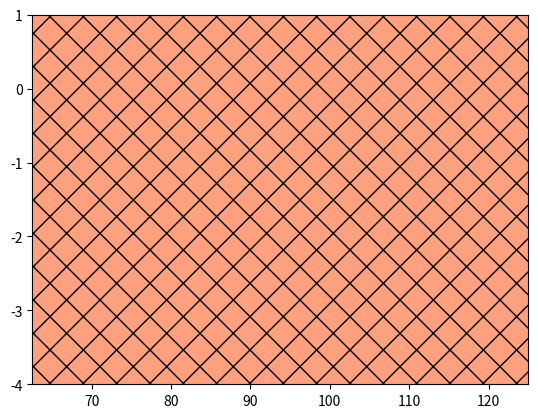

This chart was generated by the following Python code: (Note: this script raises an exception after producing the figure.)
import numpy as np
import matplotlib.pyplot as plt
import matplotlib.patches as pat
v = 246
mh = 125
gammatot = 4.1e-3
brinv = 0.08

def gamma_ss(m,a):
    return (v*10**a)**2 / (gammatot * 32 * np.pi * mh) * np.sqrt(1- 4*m**2/mh**2)

def gamma_DD(m,a):
    return (10**a)**2 * mh / (gammatot * 32 * np.pi) * np.power(1- 4*m**2/mh**2, 3/2)

def gamma_MM(m,a):
    return (10**a)**2 * mh / (gammatot * 16 * np.pi) * np.power(1- 4*m**2/mh**2, 3/2)

def gamma_VV(m,a):
    return (v*10**a)**2 * mh**3 / (gammatot * 128 * np.pi * m**4) * np.sqrt(1- 4*m**2/mh**2) * (1 - 4*m**2/mh**2 + 12*m**4/mh**4)

a = np.linspace(-4,1,100)
m = np.linspace(-1,62.5,100)
mforbidden = np.linspace(62.5,125,100)

A,M = np.meshgrid(a,m)
A,Mforbidden = np.meshgrid(a,mforbidden)

F = gamma_ss(M,A)
G = gamma_DD(M,A)
H = gamma_VV(M,A)
vectorcolor = 'lightsteelblue'
scalarcolor = 'lightcoral'
fermioncolor = 'lightgreen'

plt.contourf(Mforbidden,A,np.zeros((100,100)),[0,1],colors='orangered',alpha=0.5, hatches='X')
plt.contourf(M,A,H,[brinv,np.infty],colors=vectorcolor)
plt.contourf(M,A,F,[brinv,np.infty],colors=scalarcolor)
plt.contourf(M,A,G,[brinv,np.infty],colors=fermioncolor)
plt.xlim(0,125)
plt.xlabel(r"$m_{DM}$ [GeV]")
plt.ylabel(r"$\log(\lambda)$")
vpat = pat.Patch(color=vectorcolor,label='Vektor')
spat = pat.Patch(color=scalarcolor,label='Skalär')
fpat = pat.Patch(color=fermioncolor,label='Fermion')
plt.legend(handles=[vpat,spat,fpat])

# plt.legend(['A','B','C'])
# plt.legend(['Skalär','Diracfermion','Vektor'])
plt.show()